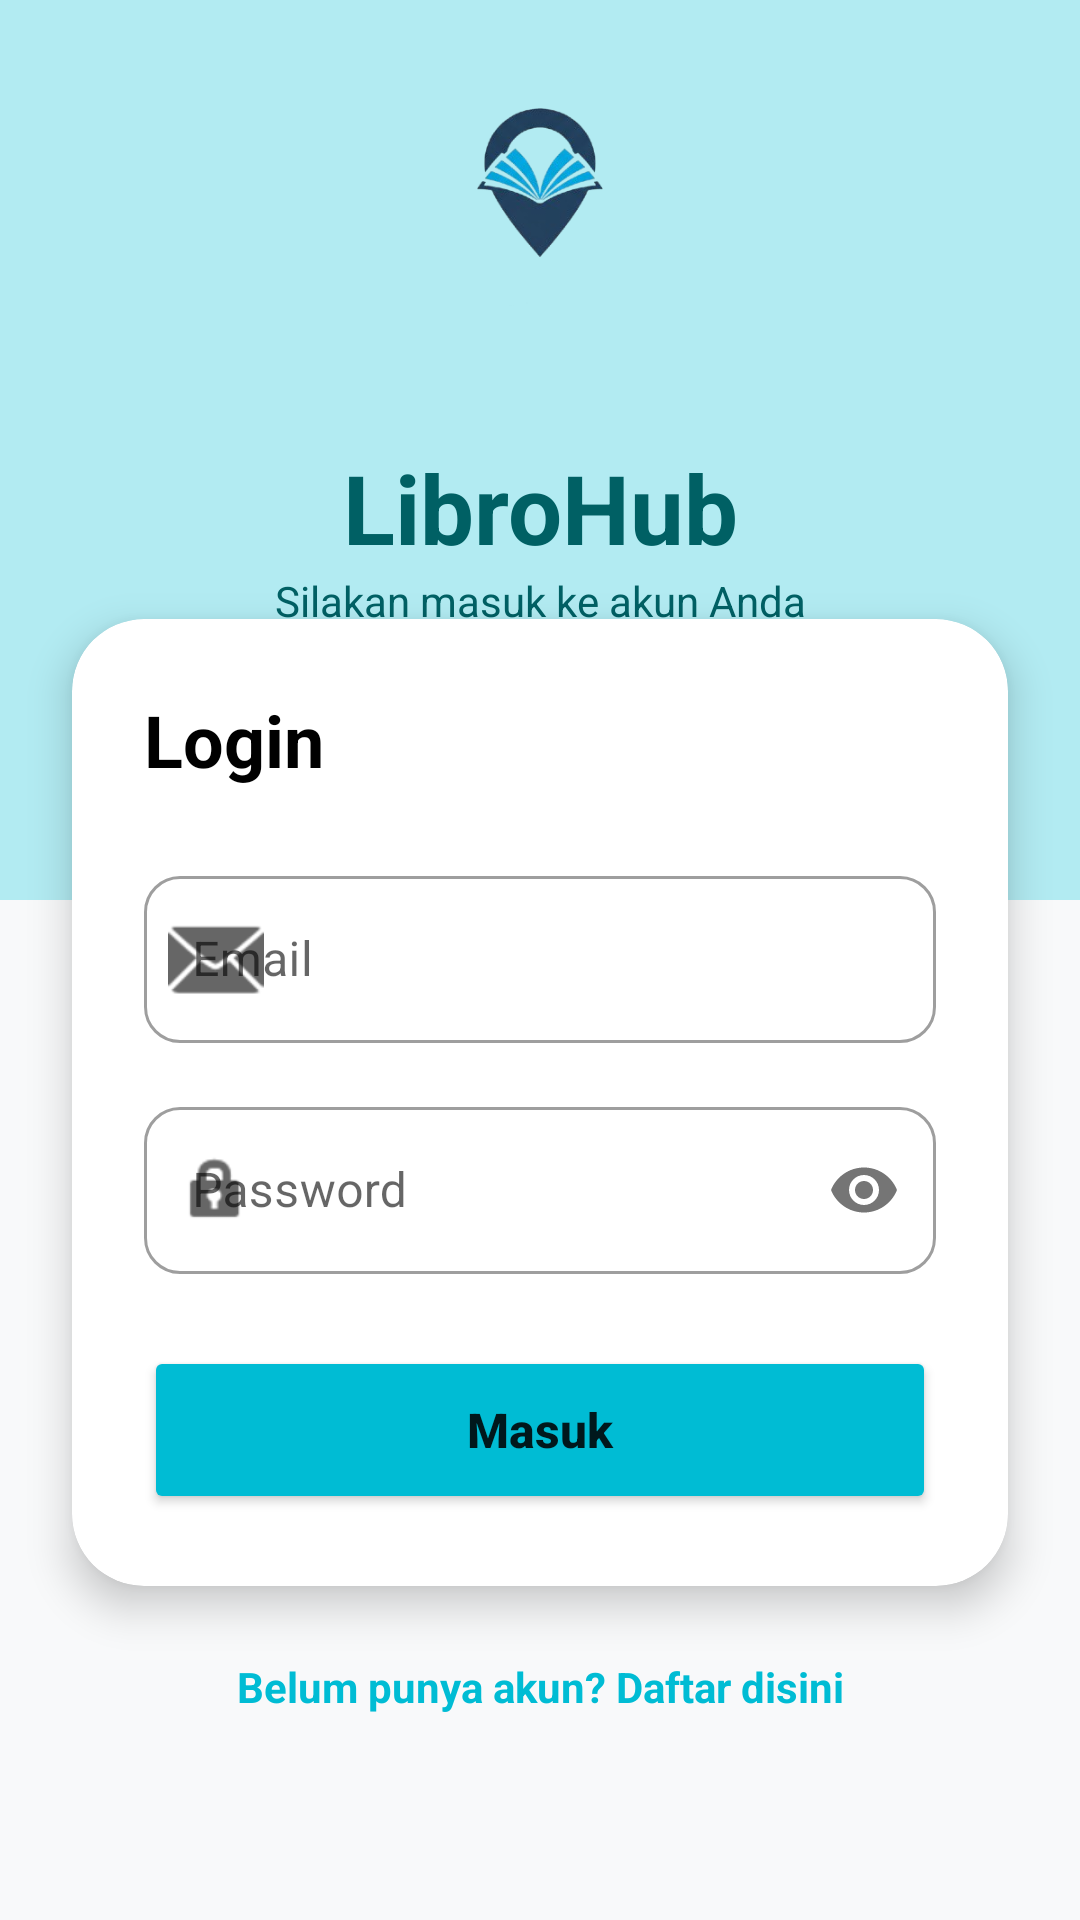

Write the Android layout XML for this screen, with the resource values it uses.
<!-- AndroidManifest.xml: application theme Theme.LibroHub -->
<!-- res/layout/activity_login.xml -->
<?xml version="1.0" encoding="utf-8"?>
<androidx.constraintlayout.widget.ConstraintLayout xmlns:android="http://schemas.android.com/apk/res/android"
    xmlns:app="http://schemas.android.com/apk/res-auto"
    xmlns:tools="http://schemas.android.com/tools"
    android:layout_width="match_parent"
    android:layout_height="match_parent"
    android:background="#F8F9FA">

    
    <View
        android:id="@+id/topView"
        android:layout_width="match_parent"
        android:layout_height="300dp"
        android:background="@color/primary_light"
        app:layout_constraintTop_toTopOf="parent" />

    
    <LinearLayout
        android:id="@+id/logoContainer"
        android:layout_width="wrap_content"
        android:layout_height="wrap_content"
        android:gravity="center"
        android:orientation="vertical"
        app:layout_constraintBottom_toTopOf="@+id/loginCard"
        app:layout_constraintEnd_toEndOf="parent"
        app:layout_constraintStart_toStartOf="parent"
        app:layout_constraintTop_toTopOf="parent">

        <ImageView
            android:layout_width="150dp"
            android:layout_height="150dp"
            android:src="@drawable/gemini_generated_image_8olckw8olckw8olc_removebg_preview_removebg_preview" />

        <TextView
            android:layout_width="wrap_content"
            android:layout_height="wrap_content"
            android:text="LibroHub"
            android:textColor="#006064"
            android:textSize="32sp"
            android:textStyle="bold" />

        <TextView
            android:layout_width="wrap_content"
            android:layout_height="wrap_content"
            android:text="Silakan masuk ke akun Anda"
            android:textColor="#006064"
            android:textSize="14sp" />
    </LinearLayout>

    
    <com.google.android.material.card.MaterialCardView
        android:id="@+id/loginCard"
        android:layout_width="match_parent"
        android:layout_height="wrap_content"
        android:layout_marginHorizontal="24dp"
        app:cardCornerRadius="24dp"
        app:cardElevation="8dp"
        app:layout_constraintBottom_toBottomOf="parent"
        app:layout_constraintTop_toTopOf="parent"
        app:layout_constraintVertical_bias="0.65">

        <LinearLayout
            android:layout_width="match_parent"
            android:layout_height="wrap_content"
            android:orientation="vertical"
            android:padding="24dp">

            <TextView
                android:layout_width="wrap_content"
                android:layout_height="wrap_content"
                android:layout_marginBottom="24dp"
                android:text="Login"
                android:textColor="@color/black"
                android:textSize="24sp"
                android:textStyle="bold" />

            <com.google.android.material.textfield.TextInputLayout
                style="@style/Widget.MaterialComponents.TextInputLayout.OutlinedBox"
                android:layout_width="match_parent"
                android:layout_height="wrap_content"
                android:layout_marginBottom="16dp"
                android:hint="Email"
                app:boxCornerRadiusBottomEnd="12dp"
                app:boxCornerRadiusBottomStart="12dp"
                app:boxCornerRadiusTopEnd="12dp"
                app:boxCornerRadiusTopStart="12dp"
                app:startIconDrawable="@android:drawable/ic_dialog_email">

                <com.google.android.material.textfield.TextInputEditText
                    android:id="@+id/etEmail"
                    android:layout_width="match_parent"
                    android:layout_height="wrap_content"
                    android:inputType="textEmailAddress" />
            </com.google.android.material.textfield.TextInputLayout>

            <com.google.android.material.textfield.TextInputLayout
                style="@style/Widget.MaterialComponents.TextInputLayout.OutlinedBox"
                android:layout_width="match_parent"
                android:layout_height="wrap_content"
                android:layout_marginBottom="24dp"
                android:hint="Password"
                app:boxCornerRadiusBottomEnd="12dp"
                app:boxCornerRadiusBottomStart="12dp"
                app:boxCornerRadiusTopEnd="12dp"
                app:boxCornerRadiusTopStart="12dp"
                app:passwordToggleEnabled="true"
                app:startIconDrawable="@android:drawable/ic_lock_idle_lock">

                <com.google.android.material.textfield.TextInputEditText
                    android:id="@+id/etPassword"
                    android:layout_width="match_parent"
                    android:layout_height="wrap_content"
                    android:inputType="textPassword" />
            </com.google.android.material.textfield.TextInputLayout>

            <Button
                android:id="@+id/btnLogin"
                android:layout_width="match_parent"
                android:layout_height="56dp"
                android:backgroundTint="@color/primary_dark"
                android:text="Masuk"
                android:textAllCaps="false"
                android:textSize="16sp"
                android:textStyle="bold"
                app:cornerRadius="12dp" />

        </LinearLayout>
    </com.google.android.material.card.MaterialCardView>

    
    <TextView
        android:id="@+id/tvGoToRegister"
        android:layout_width="wrap_content"
        android:layout_height="wrap_content"
        android:layout_marginTop="24dp"
        android:text="Belum punya akun? Daftar disini"
        android:textColor="@color/primary_dark"
        android:textStyle="bold"
        app:layout_constraintEnd_toEndOf="parent"
        app:layout_constraintStart_toStartOf="parent"
        app:layout_constraintTop_toBottomOf="@+id/loginCard" />

</androidx.constraintlayout.widget.ConstraintLayout>
<!-- resources referenced by this layout -->
<resources>
  <color name="black">#FF000000</color>
  <color name="primary_dark">#00BCD4</color>
  <color name="primary_light">#B2EBF2</color>
  <!-- drawable gemini_generated_image_8olckw8olckw8olc_removebg_preview_removebg_preview: png bitmap (drawable, 40685 bytes) -->
  <style name="Theme.LibroHub" parent="Theme.MaterialComponents.DayNight.NoActionBar">
          
          <item name="colorPrimary">@color/primary_dark</item>
          <item name="colorPrimaryVariant">@color/primary_dark</item>
          <item name="colorOnPrimary">@color/white</item>
          
          <item name="colorSecondary">@color/primary_light</item>
          <item name="colorSecondaryVariant">@color/primary_light</item>
          <item name="colorOnSecondary">@color/black</item>
          
          <item name="android:statusBarColor">?attr/colorPrimaryVariant</item>
          
      </style>
  <color name="white">#FFFFFFFF</color>
</resources>
